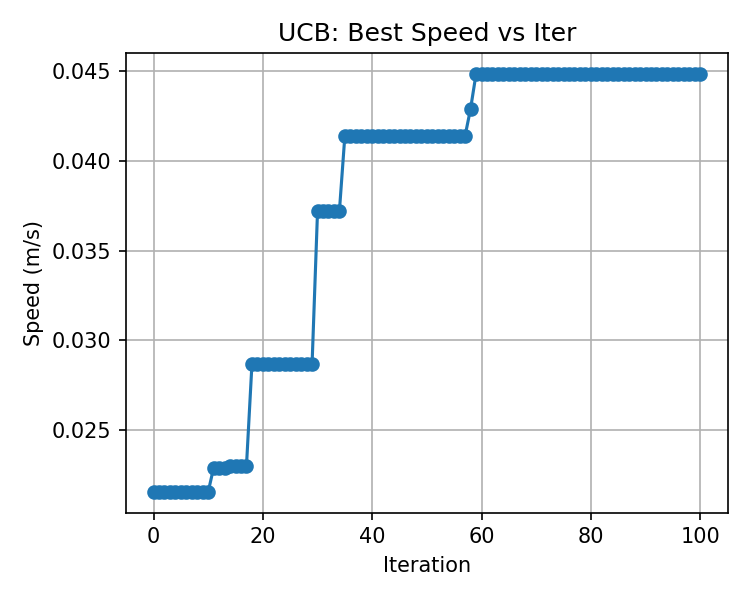

The table this chart was drawn from, first rows:
, best_speed
0, 0.02158
1, 0.02158
2, 0.02158
3, 0.02158
4, 0.02158
5, 0.02158
6, 0.02158
7, 0.02158
8, 0.02158
9, 0.02158
10, 0.02158
11, 0.02292
12, 0.02292
13, 0.02292
14, 0.02303
15, 0.02303
16, 0.02303
17, 0.02303
18, 0.02868
19, 0.02868
20, 0.02868
21, 0.02868
22, 0.02868
23, 0.02868
24, 0.02868
25, 0.02868
26, 0.02868
27, 0.02868
28, 0.02868
29, 0.02868
30, 0.0372
31, 0.0372
32, 0.0372
33, 0.0372
34, 0.0372
35, 0.0414
36, 0.0414
37, 0.0414
38, 0.0414
39, 0.0414
40, 0.0414
41, 0.0414
42, 0.0414
43, 0.0414
44, 0.0414
45, 0.0414
46, 0.0414
47, 0.0414
48, 0.0414
49, 0.0414
50, 0.0414
51, 0.0414
52, 0.0414
53, 0.0414
54, 0.0414
55, 0.0414
56, 0.0414
57, 0.0414
58, 0.0429
59, 0.04483
... 41 more rows
